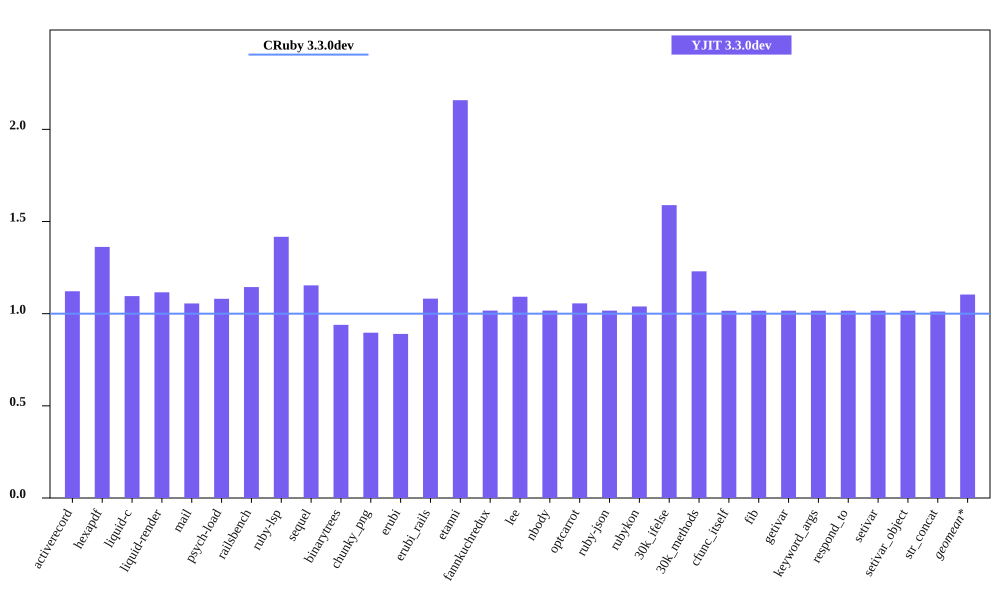

Data behind this chart, as committed beside it:
bench, CRuby 3.3.0dev mem (MiB), YJIT 3.3.0dev mem (MiB), Inline Code, Outlined Code, YJIT Mem overhead
activerecord, 54.79, 61.46, 1, 1
hexapdf, 264.6, 360.5, 2, 2
liquid-c, 41.21, 45.15, 1, 1
liquid-render, 37.02, 41.31, 1, 1
mail, 49.13, 51.86, 1, 1
psych-load, 36.47, 39.41, 1, 1
railsbench, 103.5, 118.5, 3, 3
ruby-lsp, 96.02, 136.1, 5, 5
sequel, 42.84, 49.43, 1, 1
binarytrees, 32.79, 30.8, 1, 1
chunky_png, 52.44, 47.03, 1, 1
erubi, 156, 138.9, 1, 1
erubi_rails, 101.5, 109.8, 2, 2
etanni, 73.16, 157.9, 1, 1
fannkuchredux, 24.68, 25.09, 1, 1
lee, 34.49, 37.66, 1, 1
nbody, 24.53, 24.94, 1, 1
optcarrot, 59.08, 62.39, 1, 1
ruby-json, 25.53, 25.95, 1, 1
rubykon, 58.84, 61.15, 1, 1
30k_ifelse, 66.14, 105.1, 5, 5
30k_methods, 56.31, 69.26, 2, 2
cfunc_itself, 24.54, 24.92, 1, 1
fib, 24.53, 24.92, 1, 1
getivar, 24.54, 24.93, 1, 1
keyword_args, 24.54, 24.93, 1, 1
respond_to, 24.6, 24.99, 1, 1
setivar, 24.6, 24.99, 1, 1
setivar_object, 24.54, 24.93, 1, 1
str_concat, 107.3, 108.5, 1, 1
